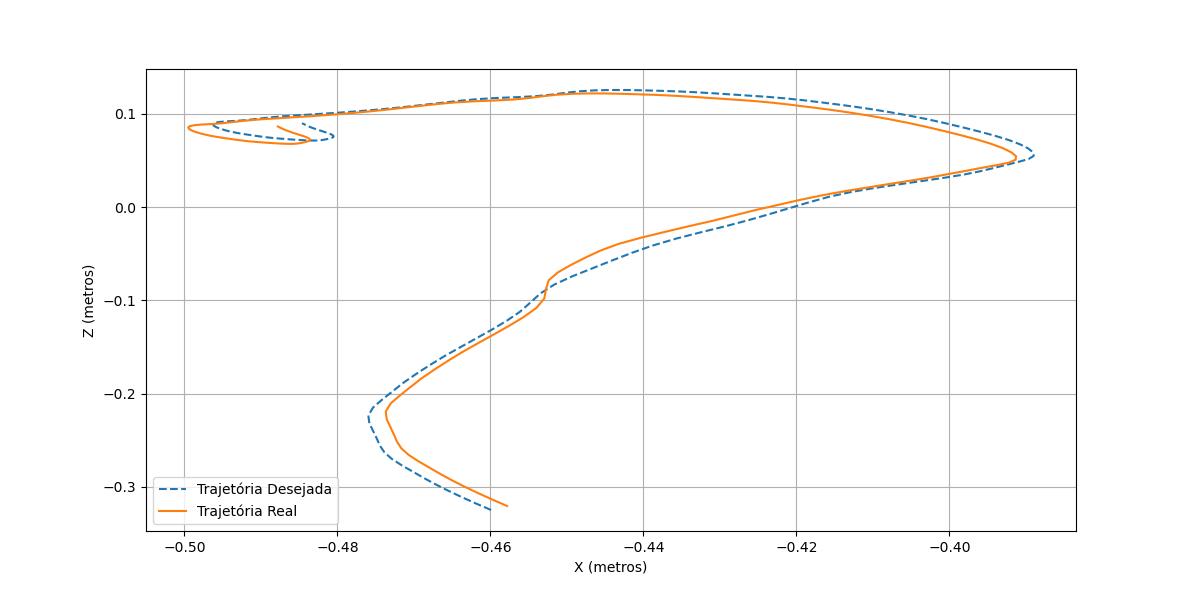

The file beside this chart, header and first rows:
9.228112168392834747e+01, 9.886805222274362848e+01, 1.632542122802188089e+01
9.101311938245352451e+01, 9.764654618917795403e+01, 1.616620658500661278e+01
8.974166634286012822e+01, 9.642646729283156048e+01, 1.602172079058972542e+01
8.850006659331073422e+01, 9.520806512441355096e+01, 1.597970730249922333e+01
8.730488637034102339e+01, 9.398494179563526529e+01, 1.609636623101255637e+01
8.612876776013604285e+01, 9.276377567684383507e+01, 1.627494354591338421e+01
8.493770964531530865e+01, 9.155790420415779352e+01, 1.638623995157224655e+01
8.373429338271806444e+01, 9.037700244942686822e+01, 1.643119818779329933e+01
8.251373252119898893e+01, 8.919195105938136692e+01, 1.644049180159696988e+01
8.126902986170591703e+01, 8.798630219559333909e+01, 1.637277994063488507e+01
8.000733222740564088e+01, 8.676850249698422601e+01, 1.621519657731192510e+01
7.870763712488917463e+01, 8.551531258514950196e+01, 1.603755417332994426e+01
7.733306080858835685e+01, 8.419616070193683299e+01, 1.589843912848658825e+01
7.588915210957655688e+01, 8.282238008642657690e+01, 1.578471325297454264e+01
7.440465645976401277e+01, 8.139106600383122725e+01, 1.567459074449281786e+01
7.289257669566855213e+01, 7.988210173143011161e+01, 1.554772774831978666e+01
7.135123487372010231e+01, 7.830885783515186915e+01, 1.542094332353301844e+01
6.976854161493369588e+01, 7.668902828001664318e+01, 1.534647577914480721e+01
6.812560629005182022e+01, 7.499440135099013105e+01, 1.538235841251855263e+01
6.644843623198048022e+01, 7.325211339872456051e+01, 1.548171624743941699e+01
6.476595959669846536e+01, 7.153987621383899409e+01, 1.552572177911693529e+01
6.307758681613448459e+01, 6.986900451489411523e+01, 1.547888859063683675e+01
6.139587236834652373e+01, 6.823715372376911148e+01, 1.537536643524233071e+01
5.972285950022691736e+01, 6.666267369068363280e+01, 1.519246324818491622e+01
5.805443065077439968e+01, 6.515522583208004903e+01, 1.491257476354780387e+01
5.638704861359347831e+01, 6.371494924085064326e+01, 1.455209157902423733e+01
5.471261747224060912e+01, 6.234572106264059954e+01, 1.413359767679284218e+01
5.299012985012306132e+01, 6.104126920286705626e+01, 1.367382031885988347e+01
5.128462161888398185e+01, 5.984711000799052272e+01, 1.326408408420125973e+01
4.970092050794191607e+01, 5.873369187672169289e+01, 1.292545146452903992e+01
4.821846340766393979e+01, 5.763708722342257573e+01, 1.256414635256650314e+01
4.679478858320693746e+01, 5.655877513403640222e+01, 1.217808883890790739e+01
4.540746704423887792e+01, 5.551139664357611281e+01, 1.178720656813416134e+01
4.404596387223542564e+01, 5.448368147124477900e+01, 1.141375847716567016e+01
4.272889994182221329e+01, 5.344984749195199925e+01, 1.107616875466344020e+01
4.146020693624091535e+01, 5.238923872341621291e+01, 1.079045722866851875e+01
4.022149214765957481e+01, 5.132513699865508983e+01, 1.054261037503120768e+01
3.901056526786206291e+01, 5.030014382424348440e+01, 1.027929419713857051e+01
3.783479932189196404e+01, 4.932975165374038795e+01, 9.941503743027164219e+00
3.668056668670968179e+01, 4.844496211835321731e+01, 9.525730879538965468e+00
3.555561818603224111e+01, 4.761299999226127966e+01, 9.051903172708563261e+00
3.445962190097429811e+01, 4.681523846779461451e+01, 8.520881751355387834e+00
3.341227150370510657e+01, 4.610356952084435989e+01, 7.866817834051759384e+00
3.246328943383892351e+01, 4.551761414848675003e+01, 7.034828492501316255e+00
3.162018003890396756e+01, 4.503402108159612283e+01, 6.074916809744172141e+00
3.084493274790183648e+01, 4.458435134336345129e+01, 5.153168959593183551e+00
3.010696166725204037e+01, 4.413379309692729180e+01, 4.348870714435872031e+00
2.939931562291159750e+01, 4.369168809247531016e+01, 3.602045667343801494e+00
2.870944847566794067e+01, 4.325863561093348864e+01, 2.956441353015862639e+00
2.801144738892285702e+01, 4.278784863135669525e+01, 2.496180159736214321e+00
2.730002064275388918e+01, 4.225188160559660844e+01, 2.254155476248788315e+00
2.658378631062922537e+01, 4.164862227279699169e+01, 2.263793226337003528e+00
2.585082910988180416e+01, 4.093343732226301768e+01, 2.604271846532548729e+00
2.507347542374290583e+01, 4.011048389053805607e+01, 3.263246718277965641e+00
2.423600171563650818e+01, 3.929384323370432952e+01, 4.056101128378451826e+00
2.333236988360602382e+01, 3.854701920282209215e+01, 4.827827085706232424e+00
2.241723802761861606e+01, 3.789534342522491528e+01, 5.534561053880858061e+00
2.151660682436370564e+01, 3.732776514772449161e+01, 6.178974530660077846e+00
2.064328314309124579e+01, 3.685273121456047107e+01, 6.735420989113436008e+00
1.980623410032207232e+01, 3.649666430439859255e+01, 7.136347095103547034e+00
1.899827843165356711e+01, 3.622212130061461011e+01, 7.453993060224134659e+00
... 88 more rows
